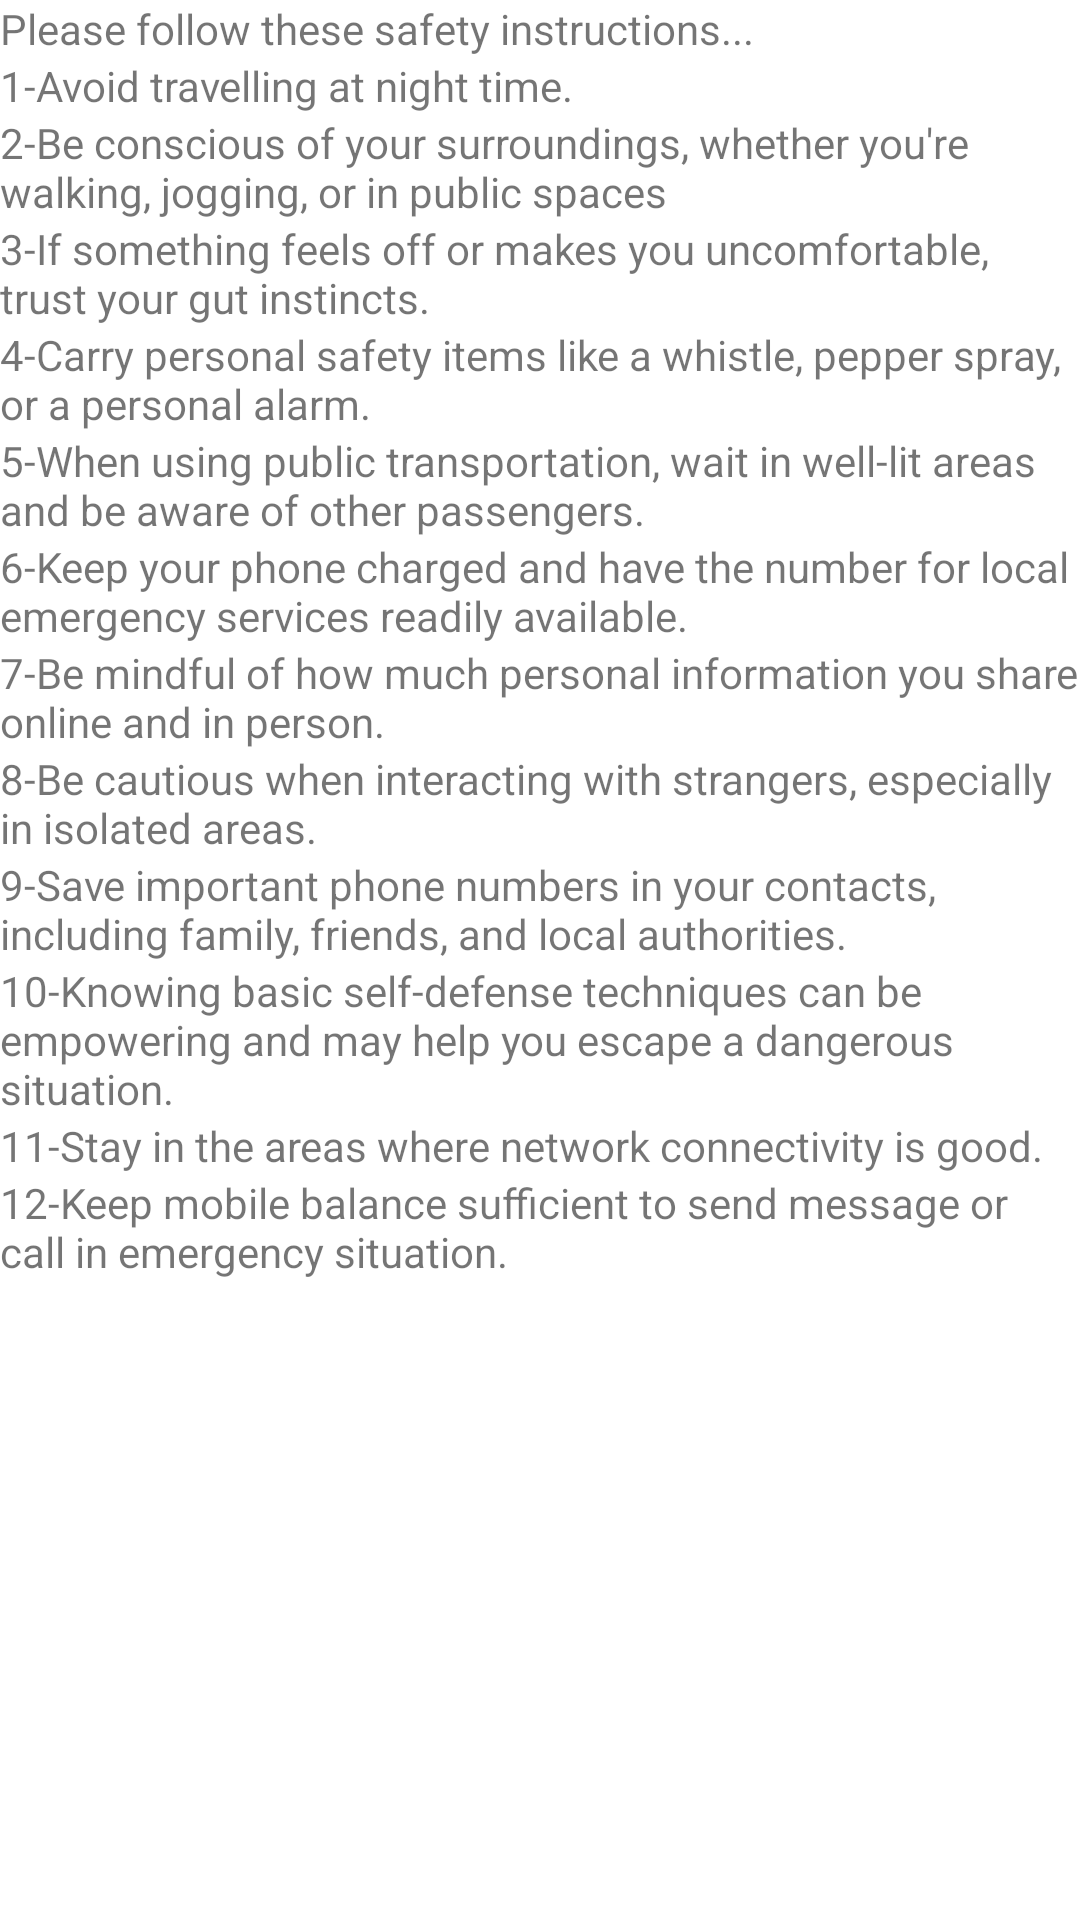

The Android layout XML behind this screen, and the referenced resources:
<!-- AndroidManifest.xml: application theme Theme.Guardianess -->
<!-- res/layout/activity_safety_instruction.xml -->
<?xml version="1.0" encoding="utf-8"?>
<LinearLayout
    xmlns:android="http://schemas.android.com/apk/res/android"
    xmlns:app="http://schemas.android.com/apk/res-auto"
    xmlns:tools="http://schemas.android.com/tools"
    android:layout_width="match_parent"
    android:layout_height="match_parent"
    android:orientation="vertical"
    tools:context=".SafetyInstruction">

    <TextView
        android:layout_width="match_parent"
        android:layout_height="wrap_content"
        android:text="@string/Instructions"/>
    <TextView
        android:layout_width="match_parent"
        android:layout_height="wrap_content"
        android:text="@string/Instruction_1"/>
    <TextView
        android:layout_width="match_parent"
        android:layout_height="wrap_content"
        android:text="@string/Instruction_2"/>
    <TextView
        android:layout_width="match_parent"
        android:layout_height="wrap_content"
        android:text="@string/Instruction_3"/>
    <TextView
        android:layout_width="match_parent"
        android:layout_height="wrap_content"
        android:text="@string/Instruction_4"/>
    <TextView
        android:layout_width="match_parent"
        android:layout_height="wrap_content"
        android:text="@string/Instruction_5"/>
    <TextView
        android:layout_width="match_parent"
        android:layout_height="wrap_content"
        android:text="@string/Instruction_6"/>
    <TextView
        android:layout_width="match_parent"
        android:layout_height="wrap_content"
        android:text="@string/Instruction_7"/>
    <TextView
        android:layout_width="match_parent"
        android:layout_height="wrap_content"
        android:text="@string/Instruction_8"/>
    <TextView
        android:layout_width="match_parent"
        android:layout_height="wrap_content"
        android:text="@string/Instruction_9"/>
    <TextView
        android:layout_width="match_parent"
        android:layout_height="wrap_content"
        android:text="@string/Instruction_10"/>
    <TextView
        android:layout_width="match_parent"
        android:layout_height="wrap_content"
        android:text="@string/Instruction_11"/>
    <TextView
        android:layout_width="match_parent"
        android:layout_height="wrap_content"
        android:text="@string/Instruction_12"/>

</LinearLayout>
<!-- resources referenced by this layout -->
<resources>
  <string name="Instruction_1">1-Avoid travelling at night time.</string>
  <string name="Instruction_10">10-Knowing basic self-defense techniques can be empowering and may help you escape a dangerous situation.</string>
  <string name="Instruction_11">11-Stay in the areas where network connectivity is good.</string>
  <string name="Instruction_12">12-Keep mobile balance sufficient to send message or call in emergency situation.</string>
  <string name="Instruction_2">2-Be conscious of your surroundings, whether you\'re walking, jogging, or in public spaces</string>
  <string name="Instruction_3">3-If something feels off or makes you uncomfortable, trust your gut instincts.</string>
  <string name="Instruction_4">4-Carry personal safety items like a whistle, pepper spray, or a personal alarm.</string>
  <string name="Instruction_5">5-When using public transportation, wait in well-lit areas and be aware of other passengers.</string>
  <string name="Instruction_6">6-Keep your phone charged and have the number for local emergency services readily available.</string>
  <string name="Instruction_7">7-Be mindful of how much personal information you share online and in person.</string>
  <string name="Instruction_8">8-Be cautious when interacting with strangers, especially in isolated areas.</string>
  <string name="Instruction_9">9-Save important phone numbers in your contacts, including family, friends, and local authorities.</string>
  <string name="Instructions">Please follow these safety instructions...</string>
  <style name="Theme.Guardianess" parent="Theme.MaterialComponents.DayNight.NoActionBar">
          
          <item name="colorPrimary">@color/purple_500</item>
          <item name="colorPrimaryVariant">@color/purple_700</item>
          <item name="colorOnPrimary">@color/white</item>
          
          <item name="colorSecondary">@color/teal_200</item>
          <item name="colorSecondaryVariant">@color/teal_700</item>
          <item name="colorOnSecondary">@color/black</item>
          
          <item name="android:statusBarColor">?attr/colorPrimaryVariant</item>
          
      </style>
  <!-- not gathered from this repository: default colours our renderer supplied (Android Studio template values) -->
  <color name="purple_500">#FF6200EE</color>
  <color name="purple_700">#FF3700B3</color>
  <color name="teal_200">#FF03DAC5</color>
  <color name="teal_700">#FF018786</color>
  <color name="black">#FF000000</color>
  <color name="white">#FFFFFFFF</color>
</resources>
